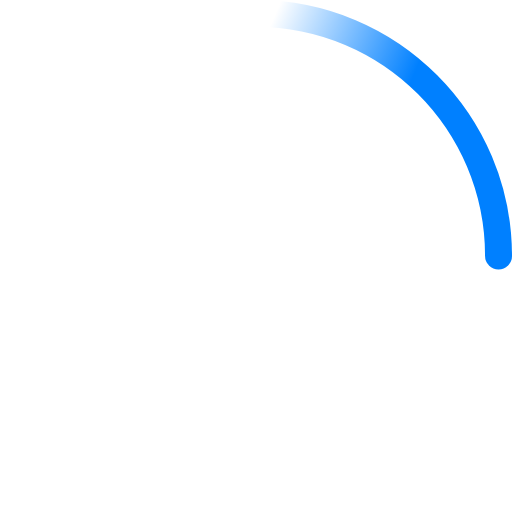
t = 0.00 s
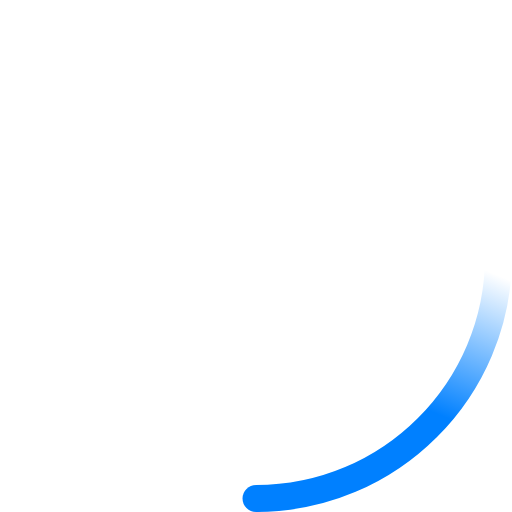
t = 0.23 s
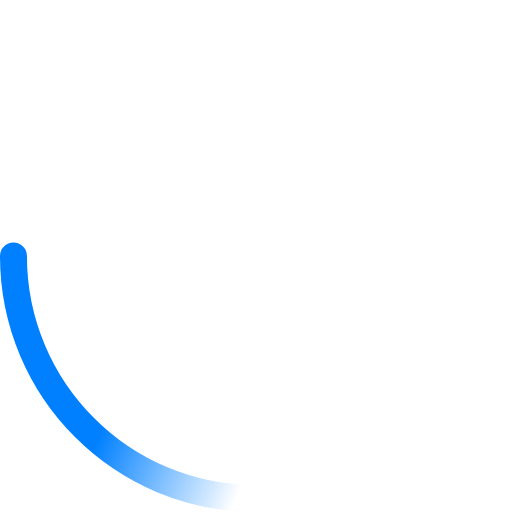
t = 0.45 s
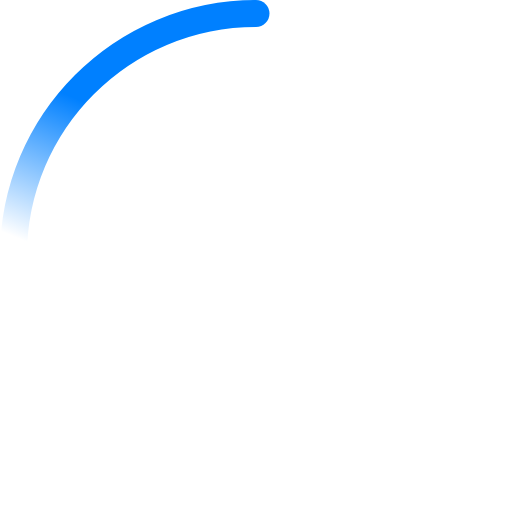
t = 0.68 s

The animated SVG that drew these frames (rendered in a browser with its animation timeline set to each time). Animation: 2 SMIL elements (animateTransform=2); one cycle of 0.90 s, repeats indefinitely.

<!-- By Sam Herbert (@sherb), for everyone. More @ http://goo.gl/7AJzbL -->
<svg width="38" height="38" viewBox="0 0 38 38" xmlns="http://www.w3.org/2000/svg">
    <defs>
        <linearGradient x1="8.042%" y1="0%" x2="65.682%" y2="23.865%" id="a">
            <stop stop-color="#0080ff" stop-opacity="0" offset="0%"/>
            <stop stop-color="#0080ff" stop-opacity=".631" offset="63.146%"/>
            <stop stop-color="#0080ff" offset="100%"/>
        </linearGradient>
    </defs>
    <g fill="none" fill-rule="evenodd">
        <g transform="translate(1 1)">
            <path d="M36 18c0-9.94-8.06-18-18-18" id="Oval-2" stroke="url(#a)" stroke-width="2">
                <animateTransform
                    attributeName="transform"
                    type="rotate"
                    from="0 18 18"
                    to="360 18 18"
                    dur="0.9s"
                    repeatCount="indefinite" />
            </path>

            <circle fill="#0080ff" cx="36" cy="18" r="1">
                <animateTransform
                    attributeName="transform"
                    type="rotate"
                    from="0 18 18"
                    to="360 18 18"
                    dur="0.9s"
                    repeatCount="indefinite" />
            </circle>
        </g>
    </g>
</svg>
